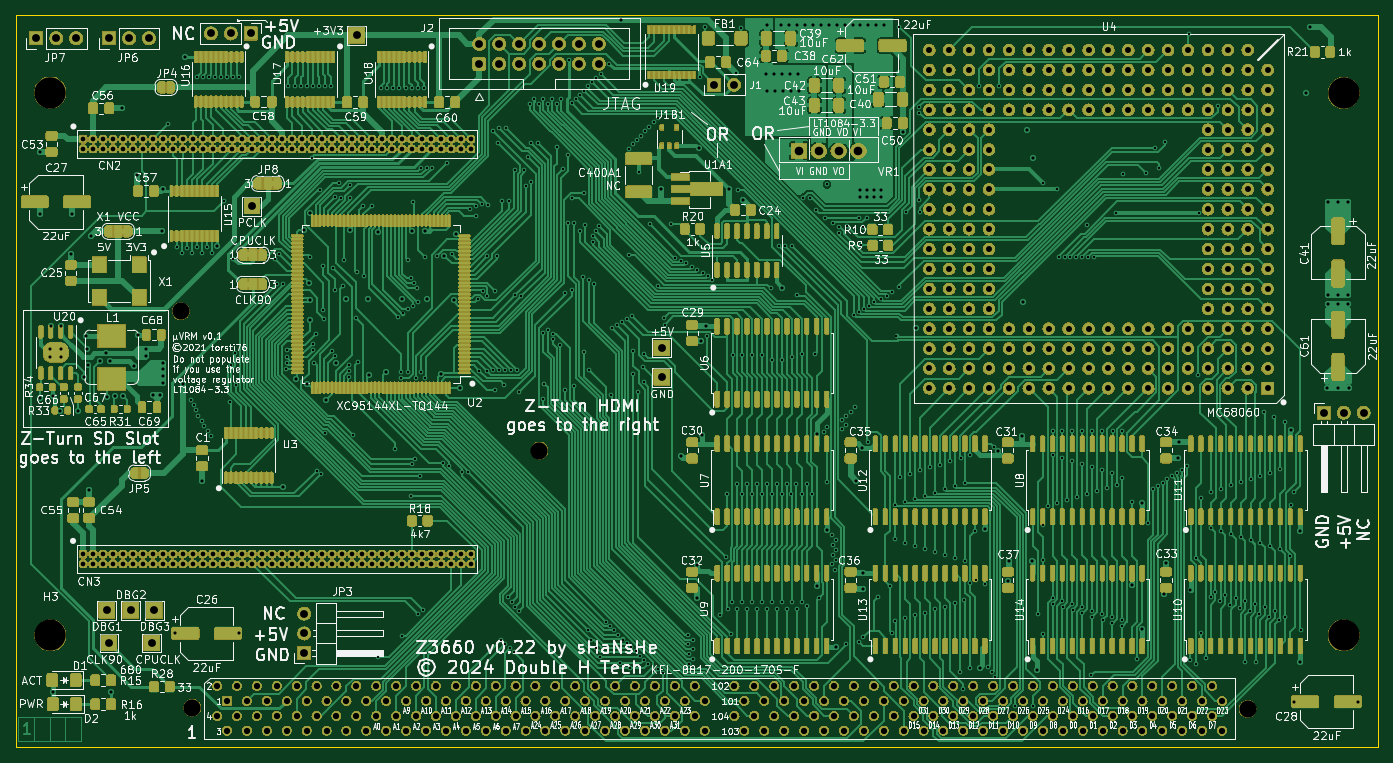
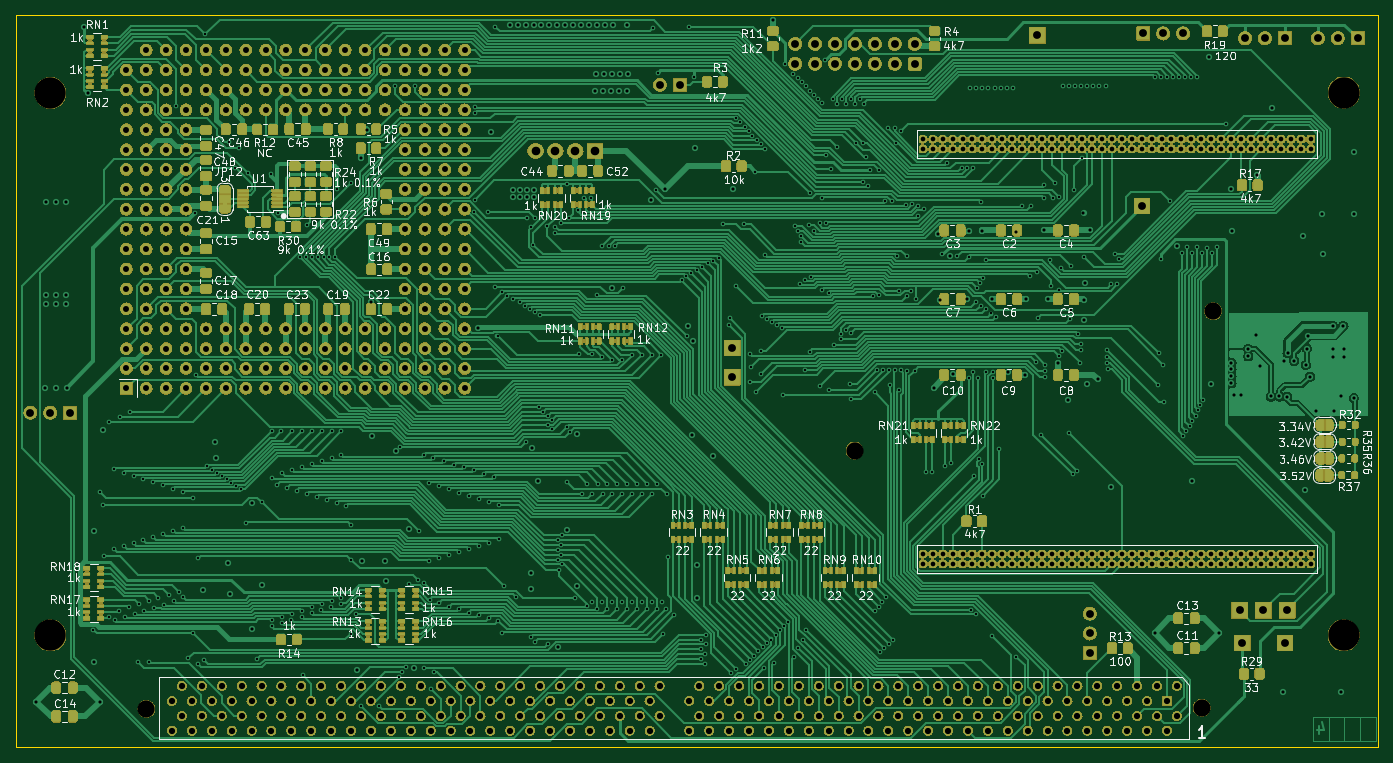
Circuit board: 13 layer files. Board 173.9 x 93.4 mm.
- bottom_copper: Z3660_v022-CuBottom.gbr (278721 bytes)
- inner_copper: Z3660_v022-CuIn1.gbr (1362871 bytes)
- inner_copper: Z3660_v022-CuIn2.gbr (1280830 bytes)
- top_copper: Z3660_v022-CuTop.gbr (319599 bytes)
- outline: Z3660_v022-EdgeCuts.gbr (688 bytes)
- bottom_mask: Z3660_v022-MaskBottom.gbr (1804968 bytes)
- top_mask: Z3660_v022-MaskTop.gbr (2264337 bytes)
- drill: Z3660_v022-NPTH.drl (535 bytes)
- drill: Z3660_v022-PTH.drl (21120 bytes)
- paste: Z3660_v022-PasteBottom.gbr (11788 bytes)
- paste: Z3660_v022-PasteTop.gbr (21542 bytes)
- bottom_silk: Z3660_v022-SilkBottom.gbr (210242 bytes)
- top_silk: Z3660_v022-SilkTop.gbr (505114 bytes)

=== bottom_copper: Z3660_v022-CuBottom.gbr (278721 bytes, source omitted) ===
=== inner_copper: Z3660_v022-CuIn1.gbr (1362871 bytes, source omitted) ===
=== inner_copper: Z3660_v022-CuIn2.gbr (1280830 bytes, source omitted) ===
=== top_copper: Z3660_v022-CuTop.gbr (319599 bytes, source omitted) ===
=== outline: Z3660_v022-EdgeCuts.gbr ===
%TF.GenerationSoftware,KiCad,Pcbnew,7.0.6-0*%
%TF.CreationDate,2024-10-04T12:35:45+02:00*%
%TF.ProjectId,Z3660_v022,5a333636-305f-4763-9032-322e6b696361,v0.22*%
%TF.SameCoordinates,Original*%
%TF.FileFunction,Profile,NP*%
%FSLAX46Y46*%
G04 Gerber Fmt 4.6, Leading zero omitted, Abs format (unit mm)*
G04 Created by KiCad (PCBNEW 7.0.6-0) date 2024-10-04 12:35:45*
%MOMM*%
%LPD*%
G01*
G04 APERTURE LIST*
%TA.AperFunction,Profile*%
%ADD10C,0.050000*%
%TD*%
G04 APERTURE END LIST*
D10*
X80264000Y-29418000D02*
X254190500Y-29418000D01*
X80264000Y-122855000D02*
X254190500Y-122855000D01*
X80264000Y-122855000D02*
X80264000Y-29418000D01*
X254190500Y-29418000D02*
X254190500Y-122855000D01*
M02*

=== bottom_mask: Z3660_v022-MaskBottom.gbr (1804968 bytes, source omitted) ===
=== top_mask: Z3660_v022-MaskTop.gbr (2264337 bytes, source omitted) ===
=== drill: Z3660_v022-NPTH.drl ===
M48
; DRILL file {KiCad 7.0.6-0} date 2024 October 04, Friday 12:35:45
; FORMAT={-:-/ absolute / inch / decimal}
; #@! TF.CreationDate,2024-10-04T12:35:45+02:00
; #@! TF.GenerationSoftware,Kicad,Pcbnew,7.0.6-0
; #@! TF.FileFunction,NonPlated,1,4,NPTH
FMAT,2
INCH
; #@! TA.AperFunction,NonPlated,NPTH,ComponentDrill
T1C0.0866
; #@! TA.AperFunction,NonPlated,NPTH,ComponentDrill
T2C0.1575
%
G90
G05
T1
X3.9902Y-2.6457
X4.0472Y-4.6381
X5.792Y-3.346
X9.3503Y-4.644
T2
X3.3331Y-1.5471
X3.3336Y-4.2741
X9.8331Y-1.5498
X9.8331Y-4.2741
T0
M30

=== drill: Z3660_v022-PTH.drl (21120 bytes, source omitted) ===
=== paste: Z3660_v022-PasteBottom.gbr (11788 bytes, source omitted) ===
=== paste: Z3660_v022-PasteTop.gbr (21542 bytes, source omitted) ===
=== bottom_silk: Z3660_v022-SilkBottom.gbr (210242 bytes, source omitted) ===
=== top_silk: Z3660_v022-SilkTop.gbr (505114 bytes, source omitted) ===
